Run: headless pygame with SDL's dummy video driver; simulated clock (each Clock.tick advances the game by its frame time, no real sleeping); random seed 0; keys injected as events and as key.get_pressed() state; mouse plan: one left click at the window centre at the start of phase 2, then a move to the lower-right quarter at the start of phase 3.
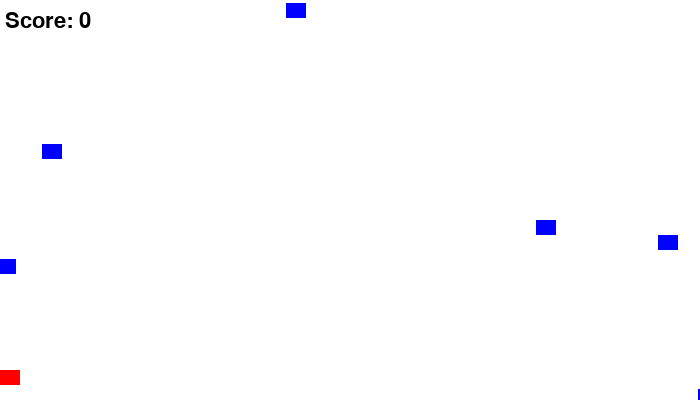
Frame 1 of 4 · flips 1–60 · no input
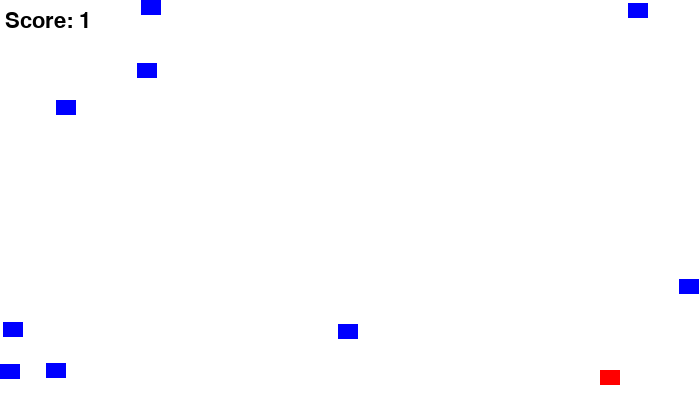
Frame 2 of 4 · flips 61–180 · clicked the window centre · tapped SPACE, RETURN · held RIGHT (→), D
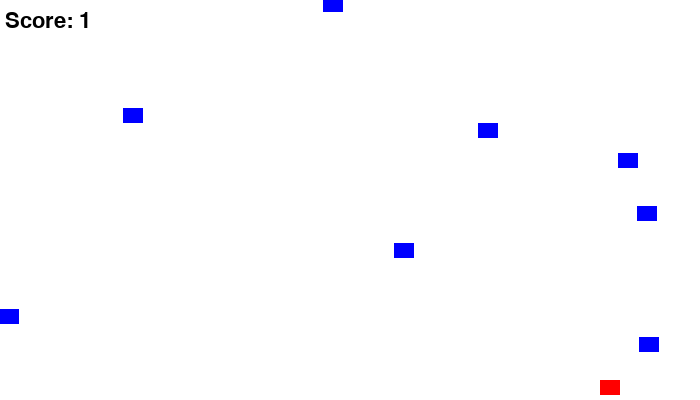
Frame 3 of 4 · flips 181–300 · moved the mouse to the lower-right quarter · held DOWN (↓), S
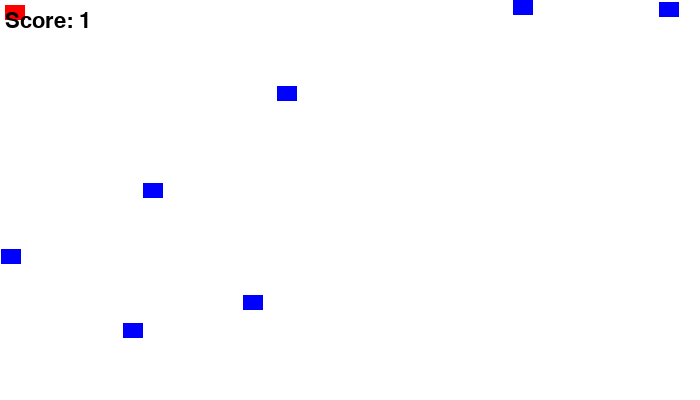
Frame 4 of 4 · flips 301–420 · held LEFT (←), A, UP (↑), W

The pygame program that drew these frames:

import pygame
import random

BLACK = (0, 0, 0)
WHITE = (255, 255, 255)
RED = (255, 0, 0)
BLUE = (0, 0, 255)

pygame.init()

SCREEN_WIDTH = 700
SCREEN_HEIGHT = 400
screen = pygame.display.set_mode([SCREEN_WIDTH, SCREEN_HEIGHT])
my_font = pygame.font.SysFont("serif", 32)
pygame.display.set_caption("Spaceship Game")


def draw_screen():
    screen.fill(WHITE)
    all_sprites_list.draw(screen)
    score_text = my_font.render("Score: {0}".format(score), 3, (0, 0, 0))
    screen.blit(score_text, (5, 10))
    pygame.display.flip()


def generate_enemy(num):

    for i in range(num):

        enemy = Enemy(BLUE, enemy_width, enemy_height)
        if i % 3 == 0:
            enemy.rect.x = 0
            enemy.rect.y = random.randrange(SCREEN_HEIGHT)
        elif i % 3 == 1:
            enemy.rect.x = random.randrange(SCREEN_WIDTH)
            enemy.rect.y = 0
        elif i % 3 == 2:
            enemy.rect.x = SCREEN_WIDTH
            enemy.rect.y = random.randrange(SCREEN_HEIGHT)

        enemy_list.add(enemy)
        all_sprites_list.add(enemy)


class Block(pygame.sprite.Sprite):

    def __init__(self, color, width, height):
        super().__init__()

        self.color = color
        self.width = width
        self.height = height

        self.image = pygame.Surface([self.width, self.height])
        self.image.fill(self.color)
        self.rect = self.image.get_rect()

    def update_position(self):
        raise NotImplementedError("This function is meant to be implemented in the subclass")


class Player(Block):

    def __init__(self, color, width, height, vel, pos):
        Block.__init__(self, color, width, height)
        self.vel = vel
        self.rect.x = pos[0]
        self.rect.y = pos[1]

    def update_position(self):

        keys = pygame.key.get_pressed()

        if keys[pygame.K_LEFT] and self.rect.x > self.vel:
            self.rect.x -= self.vel
            # self.image = pygame.transform.rotate(self.image, 15)

        if keys[pygame.K_RIGHT] and self.rect.x < SCREEN_WIDTH - self.width - self.vel:
            self.rect.x += self.vel
            # self.image = pygame.transform.rotate(self.image, -15)

        if keys[pygame.K_UP] and self.rect.y > self.vel:
            self.rect.y -= self.vel

        if keys[pygame.K_DOWN] and self.rect.y < SCREEN_HEIGHT - self.height - self.vel:
            self.rect.y += self.vel


class Enemy(Block):

    def __init__(self, color, width, height):
        Block.__init__(self, color, width, height)
        self.vel = pygame.math.Vector2(2, 3).rotate(random.randrange(360))

    def update_position(self):
        self.rect.x += self.vel[0]
        self.rect.y += self.vel[1]


class Bullet(Block):

    def __init__(self, color, width, height, vel, player):
        Block.__init__(self, color, width, height)
        self.vel = vel
        self.rect.x = player.rect.x
        self.rect.y = player.rect.y

    def update_position(self):
        self.rect.y -= self.vel


all_sprites_list = pygame.sprite.Group()
enemy_list = pygame.sprite.Group()
bullet_list = pygame.sprite.Group()

bullet_width = 4
bullet_height = 10
enemy_width = 20
enemy_height = 15
player_width = 20
player_height = 15
player_vel = 5
enemy_vel = 4
bullet_vel = 3

player = Player(RED, player_width, player_height, player_vel, [0, 370])
all_sprites_list.add(player)

clock = pygame.time.Clock()

score = 0

time_loop = 0
done = False
while not done:
    time_loop += 1
    for event in pygame.event.get():
        if event.type == pygame.QUIT:
            done = True

        elif event.type == pygame.MOUSEBUTTONDOWN:
            bullet = Bullet(BLACK, bullet_width, bullet_height, bullet_vel, player)

            all_sprites_list.add(bullet)
            bullet_list.add(bullet)

    # keys = pygame.key.get_pressed()
    # if keys[pygame.K_SPACE]:
    #     bullet = Bullet(BLACK, bullet_width, bullet_height, bullet_vel)
    #
    #     bullet.rect.x = player.rect.x
    #     bullet.rect.y = player.rect.y
    #
    #     all_sprites_list.add(bullet)
    #     bullet_list.add(bullet)
    if time_loop == 20:
        generate_enemy(3)
        time_loop = 0

    all_sprites_list.update()

    for bullet in bullet_list:

        block_hit_list = pygame.sprite.spritecollide(bullet, enemy_list, True)

        for block in block_hit_list:
            bullet_list.remove(bullet)
            all_sprites_list.remove(bullet)
            score += 1
            print(score)

        if bullet.rect.y < -10:
            bullet_list.remove(bullet)
            all_sprites_list.remove(bullet)

    player.update_position()
    for bullet in bullet_list:
        bullet.update_position()
    for enemy in enemy_list:
        if enemy.rect.x > SCREEN_WIDTH or enemy.rect.x < 0 or enemy.rect.y > SCREEN_HEIGHT or enemy.rect.y < 0:
            enemy_list.remove(enemy)
            all_sprites_list.remove(enemy)
        else:
            enemy.update_position()

    draw_screen()
    clock.tick(60)

pygame.quit()
